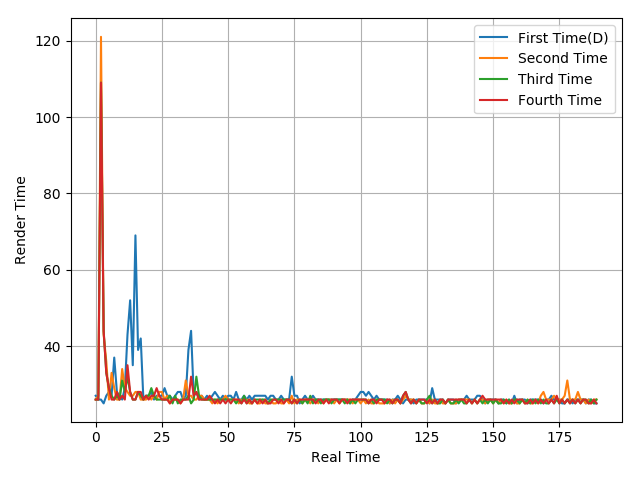

The file beside this chart, header and first rows:
27, 26, 26, 25, 27, 28, 27, 37, 28, 27, 26, 29, 43, 52, 35, 69, 39, 42, 26, 27, 27, 28, 26, 27
26, 27, 121, 43, 36, 26, 33, 29, 26, 26, 34, 29, 28, 27, 27, 28, 28, 26, 26, 26, 27, 26, 27, 26
26, 26, 109, 44, 33, 29, 27, 26, 27, 26, 31, 28, 32, 28, 26, 26, 28, 27, 26, 27, 27, 29, 27, 26
26, 26, 109, 44, 33, 29, 26, 26, 28, 26, 27, 26, 35, 28, 26, 26, 28, 28, 26, 27, 26, 27, 27, 29
